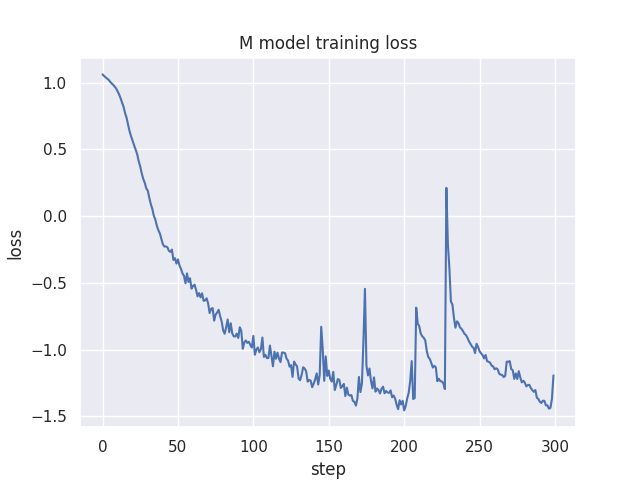

Values plotted in this chart, from the file beside it:
step, value
0.0, 1.062
1.0, 1.051
2.0, 1.041
3.0, 1.032
4.0, 1.022
5.0, 1.008
6.0, 0.9954
7.0, 0.9851
8.0, 0.9708
9.0, 0.9572
10.0, 0.9355
11.0, 0.9117
12.0, 0.8821
13.0, 0.8494
14.0, 0.8169
15.0, 0.7702
16.0, 0.7348
17.0, 0.682
18.0, 0.6334
19.0, 0.5959
20.0, 0.5614
21.0, 0.5287
22.0, 0.4972
23.0, 0.4628
24.0, 0.4108
25.0, 0.3719
26.0, 0.3204
27.0, 0.2791
28.0, 0.2498
29.0, 0.208
30.0, 0.1909
31.0, 0.1376
32.0, 0.09043
33.0, 0.05463
34.0, 0.003306
35.0, -0.02467
36.0, -0.07122
37.0, -0.105
38.0, -0.1293
39.0, -0.1698
40.0, -0.2107
41.0, -0.2276
42.0, -0.2264
43.0, -0.2334
44.0, -0.2597
45.0, -0.2674
46.0, -0.2504
47.0, -0.328
48.0, -0.3152
49.0, -0.355
50.0, -0.3239
51.0, -0.3692
52.0, -0.3949
53.0, -0.4283
54.0, -0.4473
55.0, -0.503
56.0, -0.4289
57.0, -0.4933
58.0, -0.4646
59.0, -0.5429
... 240 more rows
